Labelled photos from "Date_Fruit_dataset", an image-classification folder in Talal1421/CSC462_DateFruit_Project. The possible labels are: Ajwa date, Galaxy date, Mejdool date, Meneifi date, Nabtat Ali date, Rutab date, Shaishe date, Sokari date, Sugaey date.

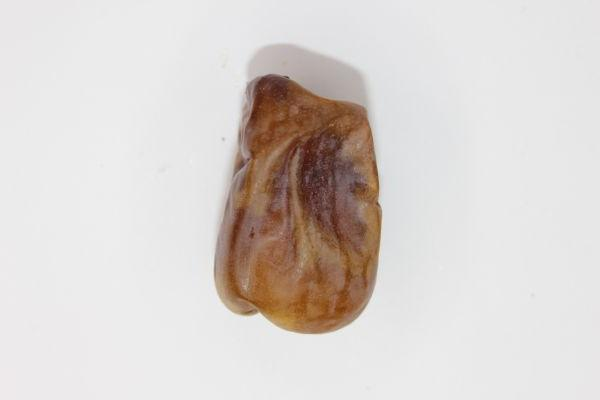
Label: Shaishe date

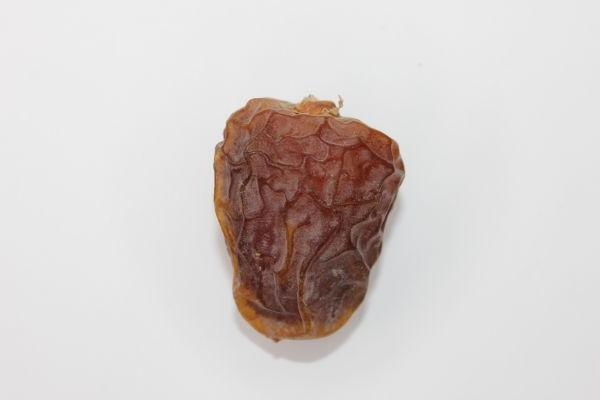
Label: Galaxy date

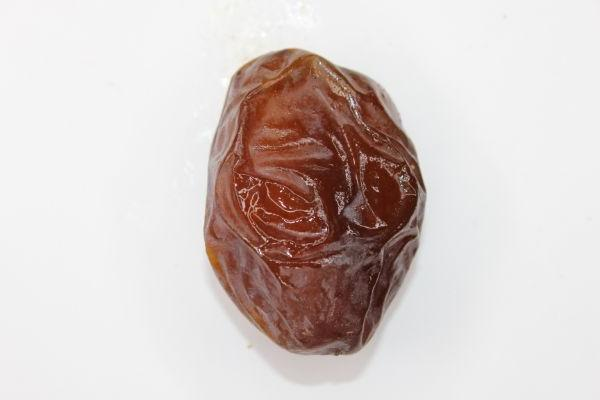
Label: Mejdool date

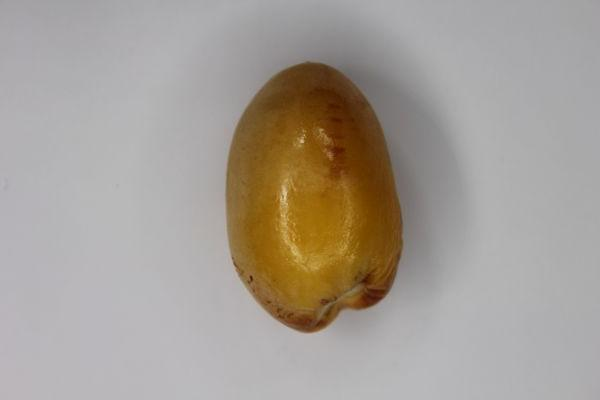
Label: Rutab date

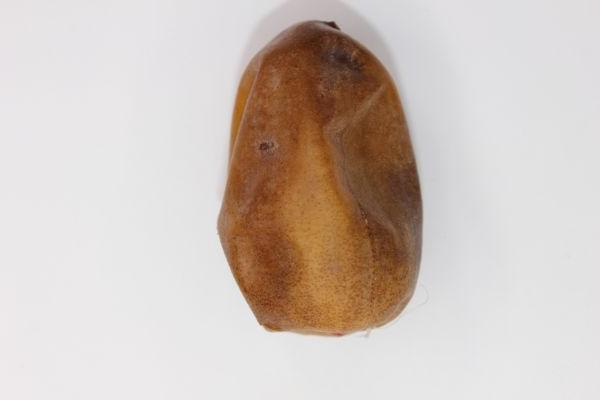
Label: Nabtat Ali date

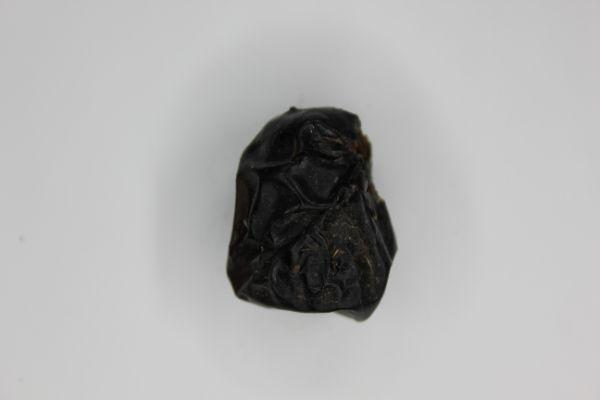
Label: Ajwa date
